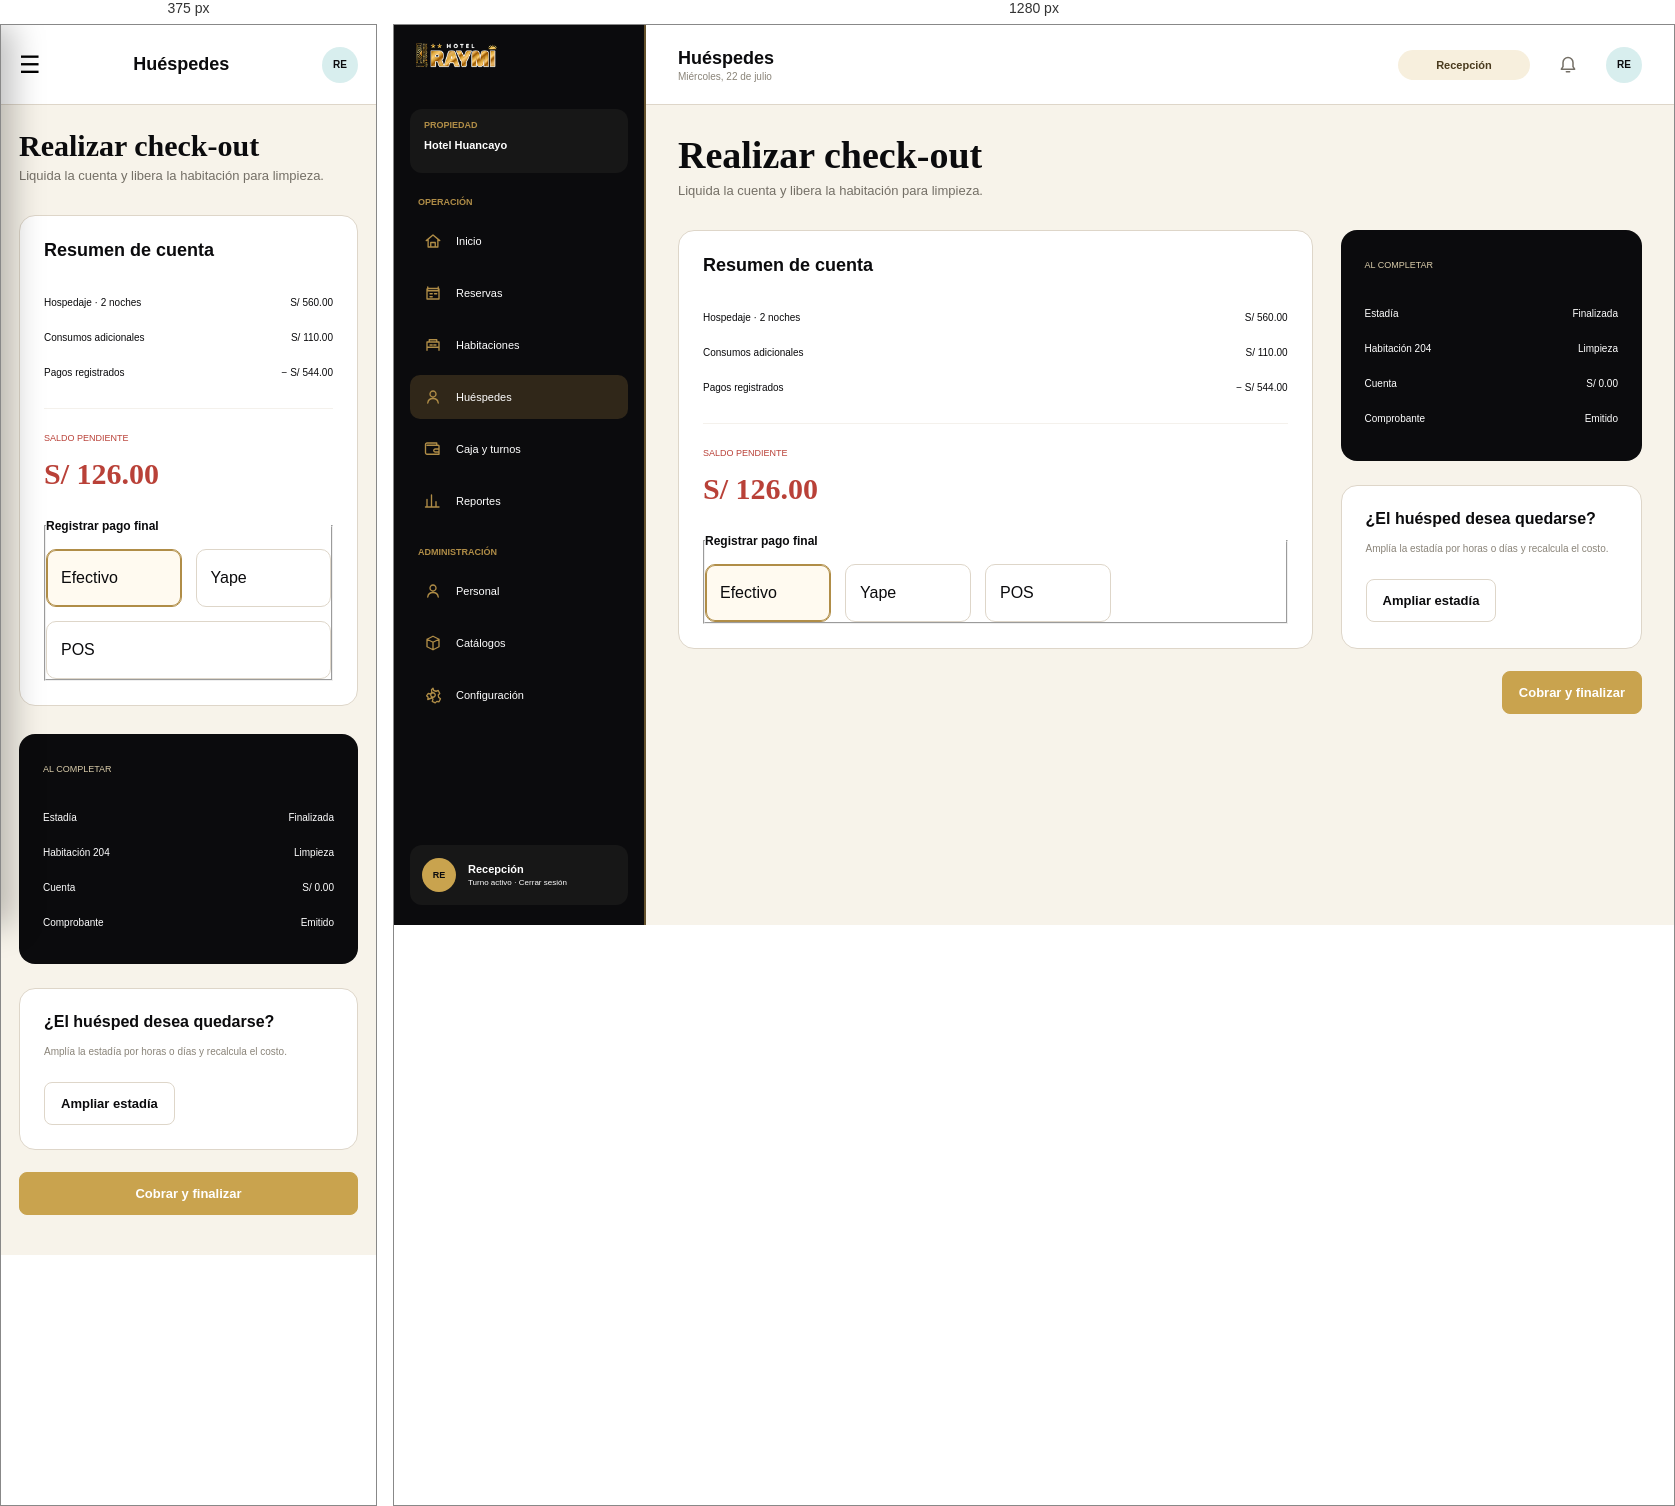
Rendered at 375 px and 1280 px, left to right.

<!-- file: check_out.html -->
<!doctype html>
<html lang="es">
  <head>
    <meta charset="UTF-8" />
    <meta name="viewport" content="width=device-width, initial-scale=1.0" />
    <title>check out | Hotel Raymi</title>

    <link rel="stylesheet" href="../css/base/variables.css" />
    <link rel="stylesheet" href="../css/base/reset.css" />
    <link rel="stylesheet" href="../css/base/tipografia.css" />
    <link rel="stylesheet" href="../css/componentes/interfaz.css" />
    <link rel="stylesheet" href="../css/componentes/funcionalidad.css" />
    <link rel="stylesheet" href="../css/pantallas/check_out.css" />
    <link rel="stylesheet" href="../css/adaptable.css" />
  </head>
  <body data-rol-requerido="recepcion" data-pantalla="check-out" class="hospedaje_salida">
    <div id="aplicacion" class="hospedaje_salida__contenedor">
      <aside class="barra-lateral menu__contenedor" id="barra-lateral">
        <a class="marca menu__contenedor__marca" href="dashboard.html"
          ><img src="../img/check_out/logo-raymi.png" alt="Hotel Raymi"
        /></a>
        <section class="tarjeta-propiedad menu__contenedor__propiedad">
          <span>Propiedad</span><strong>Hotel Huancayo</strong>
        </section>
        <nav class="navegacion menu__contenedor__navegacion">
          <p class="titulo-navegacion">Operación</p>

          <a
            class="elemento-navegacion menu__contenedor__navegacion__opcion"
            href="dashboard.html"
          >
            <img src="../img/check_out/icono-inicio.svg" alt="" />
            <span>Inicio</span>
          </a>
          <a
            class="elemento-navegacion menu__contenedor__navegacion__opcion"
            href="disponibilidad.html"
          >
            <img src="../img/check_out/icono-calendario.svg" alt="" />
            <span>Reservas</span>
          </a>
          <a
            class="elemento-navegacion menu__contenedor__navegacion__opcion"
            href="habitaciones.html"
          >
            <img src="../img/check_out/icono-habitaciones.svg" alt="" />
            <span>Habitaciones</span>
          </a>
          <a
            class="elemento-navegacion menu__contenedor__navegacion__opcion activo"
            href="cliente_dni.html"
          >
            <img src="../img/check_out/icono-usuario.svg" alt="" />
            <span>Huéspedes</span>
          </a>
          <a
            class="elemento-navegacion menu__contenedor__navegacion__opcion"
            href="caja_turno.html"
          >
            <img src="../img/check_out/icono-cartera.svg" alt="" />
            <span>Caja y turnos</span>
          </a>
          <a
            class="elemento-navegacion menu__contenedor__navegacion__opcion"
            href="#"
          >
            <img src="../img/check_out/icono-reporte.svg" alt="" />
            <span>Reportes</span>
          </a>
          <p class="titulo-navegacion titulo-administracion">Administración</p>

          <a
            class="elemento-navegacion menu__contenedor__navegacion__opcion"
            href="#"
          >
            <img src="../img/check_out/icono-usuario.svg" alt="" />
            <span>Personal</span>
          </a>
          <a
            class="elemento-navegacion menu__contenedor__navegacion__opcion"
            href="#"
          >
            <img src="../img/check_out/icono-caja.svg" alt="" />
            <span>Catálogos</span>
          </a>
          <a
            class="elemento-navegacion menu__contenedor__navegacion__opcion"
            href="#"
          >
            <img src="../img/check_out/icono-configuracion.svg" alt="" />
            <span>Configuración</span>
          </a>
        </nav>
        <section class="tarjeta-perfil">
          <span class="avatar-perfil">RE</span>
          <div>
            <strong>Recepción</strong
            ><small>Turno activo · Cerrar sesión</small>
          </div>
        </section>
      </aside>
      <main class="area-aplicacion">
        <header class="barra-superior barra__contenedor">
          <button
            class="boton-menu"
            type="button"
            aria-label="Abrir menú"
            id="boton-menu"
          >
            ☰
          </button>
          <div class="titulo-barra">
            <strong>Huéspedes</strong><span>Miércoles, 22 de julio</span>
          </div>
          <div class="acciones-barra">
            <span class="etiqueta-rol">Recepción</span
            ><button class="boton-icono" aria-label="Notificaciones">
              <img src="../img/check_out/icono-campana.svg" alt="" /></button
            ><span class="avatar-superior">RE</span>
          </div>
        </header>
        <div class="contenido-pagina hospedaje_salida__contenedor__contenido">
          <section class="encabezado-pagina">
            <div>
              <h1>Realizar check-out</h1>
              <p>Liquida la cuenta y libera la habitación para limpieza.</p>
            </div>
          </section>
          <section class="cuadricula-checkout">
            <article class="tarjeta resumen-cuenta">
              <h2>Resumen de cuenta</h2>
              <dl>
                <div>
                  <dt>Hospedaje · 2 noches</dt>
                  <dd>S/ 560.00</dd>
                </div>
                <div>
                  <dt>Consumos adicionales</dt>
                  <dd>S/ 110.00</dd>
                </div>
                <div>
                  <dt>Pagos registrados</dt>
                  <dd>− S/ 544.00</dd>
                </div>
              </dl>
              <hr />
              <span>Saldo pendiente</span><strong>S/ 126.00</strong>
              <fieldset class="metodos-pago">
                <legend>Registrar pago final</legend>
                <label
                  ><input type="radio" name="pago-final" checked="" /><span
                    >Efectivo</span
                  ></label
                ><label
                  ><input type="radio" name="pago-final" /><span
                    >Yape</span
                  ></label
                ><label
                  ><input type="radio" name="pago-final" /><span
                    >POS</span
                  ></label
                >
              </fieldset>
            </article>
            <aside>
              <article class="tarjeta-oscura resultado-checkout">
                <span>Al completar</span>
                <dl>
                  <div>
                    <dt>Estadía</dt>
                    <dd>Finalizada</dd>
                  </div>
                  <div>
                    <dt>Habitación 204</dt>
                    <dd>Limpieza</dd>
                  </div>
                  <div>
                    <dt>Cuenta</dt>
                    <dd>S/ 0.00</dd>
                  </div>
                  <div>
                    <dt>Comprobante</dt>
                    <dd>Emitido</dd>
                  </div>
                </dl>
              </article>
              <article class="tarjeta ampliar-estadia">
                <h2>¿El huésped desea quedarse?</h2>
                <p>Amplía la estadía por horas o días y recalcula el costo.</p>
                <button class="boton-secundario">Ampliar estadía</button>
              </article>
            </aside>
          </section>
          <div class="acciones-finales">
            <button class="boton-principal">Cobrar y finalizar</button>
          </div>
        </div>
      </main>
    </div>

    <script src="../js/componentes/almacenamiento.js"></script>
    <script src="../js/componentes/validaciones.js"></script>
    <script src="../js/componentes/comun.js"></script>
    <script src="../js/componentes/menu.js"></script>
    <script src="../js/pantallas/check_out.js"></script>
  <script src="../../compartido/sesion.js"></script></body>
</html>


/* @media block from interfaz.css */
@media (max-width: 1180px) {
  .contenido-pagina {
    padding-inline: 24px;
  }
  .cuadricula-indicadores {
    grid-template-columns: repeat(2, 1fr);
  }
  .cuadricula-dashboard,
  .cuadricula-configuracion,
  .cuadricula-pago,
  .cuadricula-checkin,
  .cuadricula-checkout,
  .cuadricula-cierre {
    grid-template-columns: 1fr;
  }
  .columna-resumen {
    grid-template-columns: repeat(2, 1fr);
  }
  .cuadricula-habitaciones {
    grid-template-columns: repeat(3, 1fr);
  }
  .barra-filtros {
    grid-template-columns: repeat(2, 1fr);
  }
  .campo-busqueda {
    grid-column: 1 / -1;
  }
  .formulario-fechas .cuadricula-campos {
    grid-template-columns: repeat(2, 1fr);
  }
}

/* @media block from interfaz.css */
@media (max-width: 820px) {
  .pagina-login {
    grid-template-columns: 1fr;
  }
  .panel-marca-login {
    min-height: 420px;
    padding-block: 110px 44px;
  }
  .indicador-login {
    margin-top: 42px;
  }
  .panel-formulario-login {
    min-height: auto;
    padding: 50px 24px;
  }
  .barra-lateral {
    transform: translateX(-100%);
    transition: transform 0.25s ease;
    box-shadow: 12px 0 30px rgba(0, 0, 0, 0.25);
  }
  .barra-lateral.visible {
    transform: translateX(0);
  }
  .area-aplicacion {
    margin-left: 0;
  }
  .boton-menu {
    display: block;
  }
  .barra-superior {
    padding-inline: 18px;
  }
  .acciones-barra {
    gap: 14px;
  }
  .etiqueta-rol {
    display: none;
  }
  .contenido-pagina {
    padding: 24px 18px 40px;
  }
  .cuadricula-habitaciones {
    grid-template-columns: repeat(2, 1fr);
  }
  .cuadricula-cliente,
  .cuadricula-cuenta {
    grid-template-columns: 1fr;
  }
  .cuadricula-cliente aside {
    align-items: stretch;
  }
  .resumen-huesped dl {
    grid-template-columns: repeat(2, 1fr);
  }
  .pasos-reserva span {
    display: none;
  }
  .pasos-reserva li {
    justify-content: center;
  }
  .leyenda-habitaciones {
    flex-wrap: wrap;
  }
}

/* @media block from interfaz.css */
@media (max-width: 560px) {
  .panel-marca-login {
    min-height: 360px;
    padding: 100px 24px 32px;
  }
  .mensaje-login h1 {
    font-size: 38px;
  }
  .indicador-login {
    margin-top: 28px;
    padding: 22px;
  }
  .indicador-login strong {
    font-size: 34px;
  }
  .indicador-login span {
    font-size: 13px;
  }
  .panel-formulario-login {
    padding-inline: 18px;
  }
  .opciones-login {
    align-items: flex-start;
    flex-direction: column;
  }
  .titulo-barra span,
  .boton-icono {
    display: none;
  }
  .encabezado-pagina {
    align-items: flex-start;
    flex-direction: column;
  }
  .encabezado-pagina .boton-principal,
  .aviso-reservas {
    width: 100%;
  }
  .cuadricula-indicadores,
  .cuadricula-caja,
  .columna-resumen,
  .cuadricula-habitaciones,
  .cuadricula-campos,
  .formulario-fechas .cuadricula-campos,
  .fila-descuento,
  .fila-monto,
  .barra-filtros {
    grid-template-columns: 1fr;
  }
  .indicador {
    min-height: 120px;
  }
  .fila-llegada {
    grid-template-columns: 48px 1fr;
  }
  .fila-llegada .estado {
    grid-column: 2;
    width: 100%;
  }
  .tarjeta-habitacion {
    min-height: 150px;
  }
  .pasos-reserva {
    gap: 8px;
    padding-inline: 10px;
  }
  .pasos-reserva b {
    width: 32px;
    height: 32px;
  }
  .buscador-dni {
    grid-template-columns: 1fr;
  }
  .buscador-dni h2,
  .buscador-dni small {
    grid-column: auto;
  }
  .datos-cliente dl,
  .resumen-huesped dl {
    grid-template-columns: 1fr;
  }
  .cabecera-cuenta {
    align-items: flex-start;
    flex-direction: column;
  }
  .cabecera-cuenta > div:last-child {
    width: 100%;
    text-align: left;
  }
  .pestanas {
    gap: 6px;
    overflow-x: auto;
  }
  .metodos-pago label,
  .tipos-comprobante label {
    flex: 1 1 110px;
  }
  .acciones-finales {
    align-items: stretch;
    flex-direction: column;
  }
  .acciones-finales .boton-principal,
  .acciones-finales .boton-secundario {
    width: 100%;
  }
  .acciones-finales strong {
    margin: 0;
    text-align: center;
  }
}

/* @media block from adaptable.css */
@media (max-width: 820px) {
  .mensaje_sistema {
    right: 16px;
    bottom: 16px;
    width: calc(100% - 32px);
  }
}